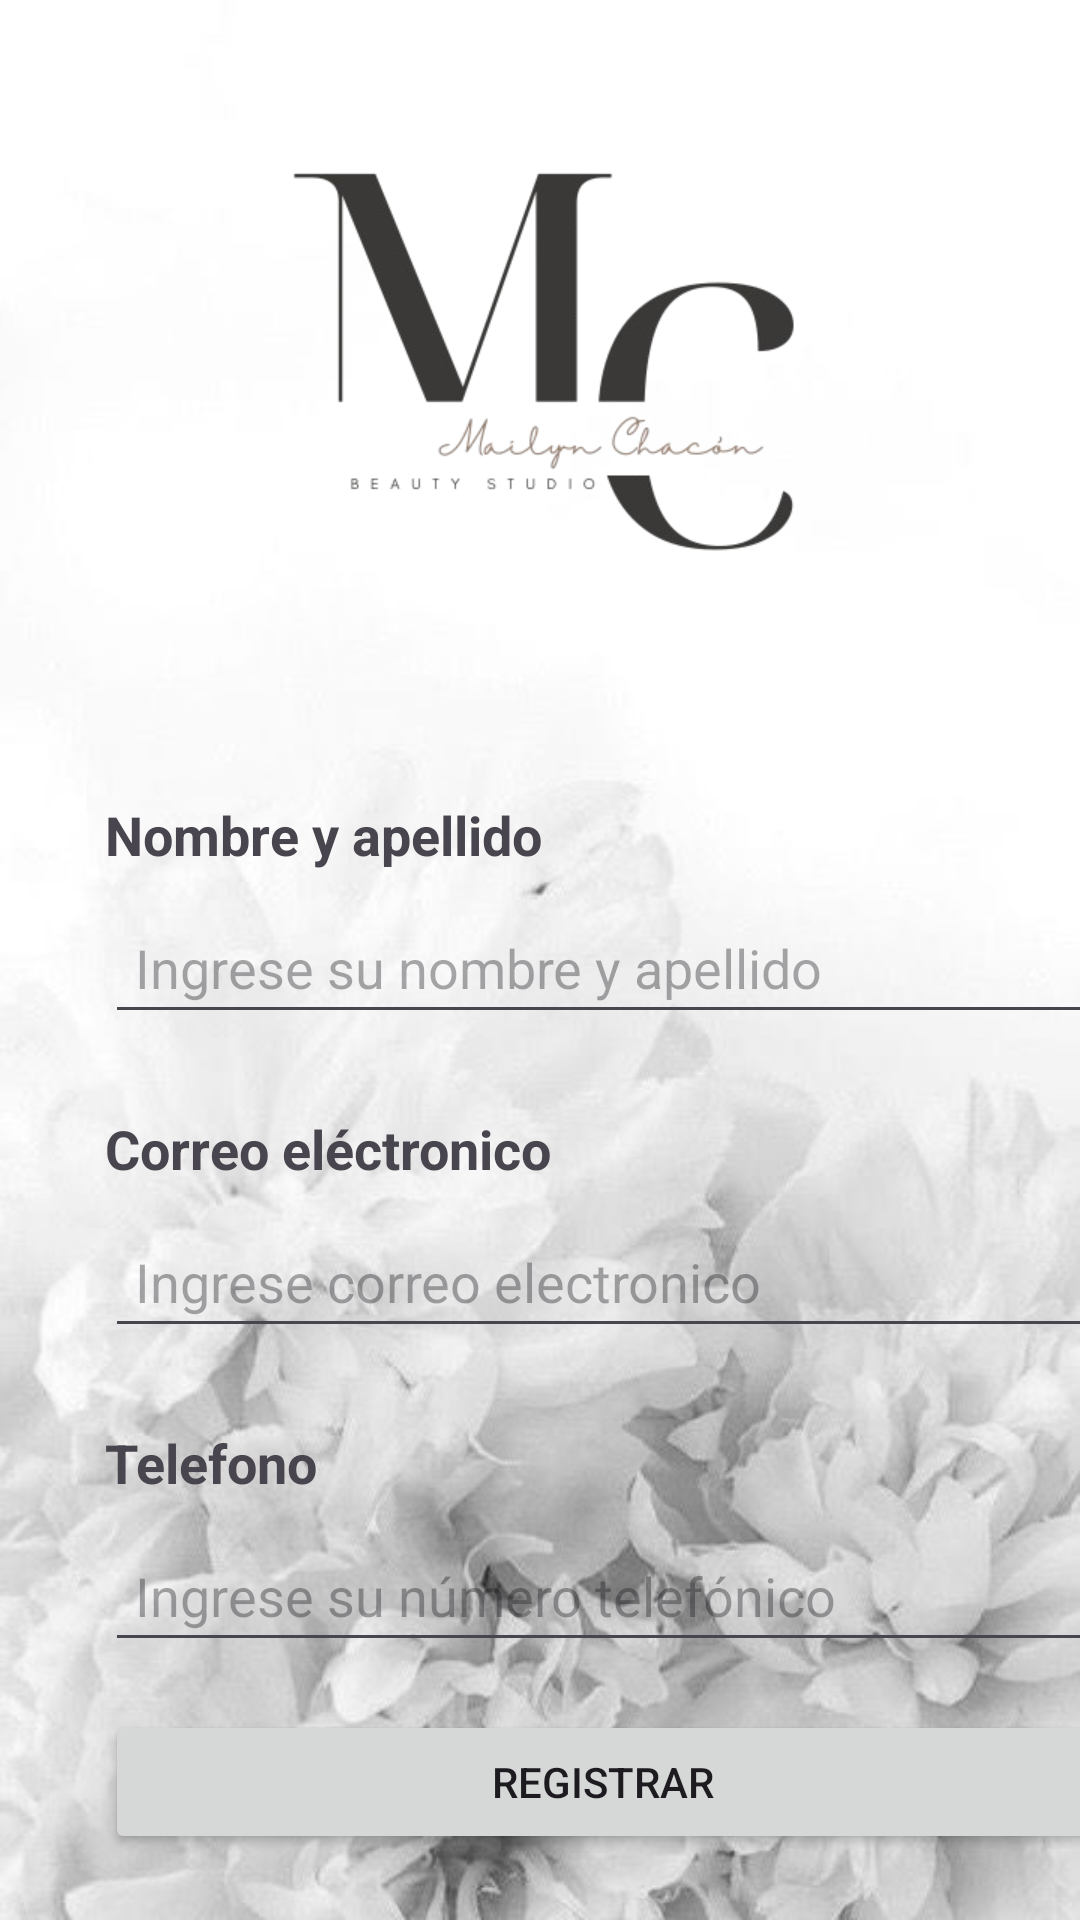

The Android layout XML behind this screen, and the referenced resources:
<!-- AndroidManifest.xml: application theme Theme.CrudAndroid2 -->
<!-- res/layout/activity_registro.xml -->
<?xml version="1.0" encoding="utf-8"?>
<androidx.constraintlayout.widget.ConstraintLayout xmlns:android="http://schemas.android.com/apk/res/android"
    xmlns:app="http://schemas.android.com/apk/res-auto"
    xmlns:tools="http://schemas.android.com/tools"
    android:id="@+id/main"
    android:layout_width="match_parent"
    android:layout_height="match_parent"
    android:background="@drawable/bg1"
    tools:context=".Registro">

    <LinearLayout
        android:layout_width="409dp"
        android:layout_height="729dp"
        android:orientation="vertical"
        android:paddingLeft="35dp"
        tools:layout_editor_absoluteX="1dp"
        tools:layout_editor_absoluteY="1dp"
        tools:ignore="MissingConstraints">

        <ImageView
            android:id="@+id/logoImageView"
            android:layout_width="300dp"
            android:layout_height="250dp"
            android:layout_marginLeft="15dp"
            android:layout_centerHorizontal="true"
            android:src="@drawable/logo"
            android:visibility="visible"
            tools:ignore="MissingConstraints" />


        <TextView
            android:id="@+id/NommbreCliente"
            android:layout_width="334dp"
            android:layout_height="wrap_content"
            android:layout_marginTop="16dp"
            android:text="Nombre y apellido"
            android:textSize="18sp"
            android:textStyle="bold" />

        <EditText
            android:id="@+id/nombreEditText"
            android:layout_width="337dp"
            android:layout_height="wrap_content"
            android:layout_marginTop="10dp"
            android:layout_marginBottom="16dp"
            android:hint="Ingrese su nombre y apellido"
            android:inputType="text"
            android:padding="10dp" />

        <TextView
            android:id="@+id/CorreoCliente"
            android:layout_width="334dp"
            android:layout_height="wrap_content"
            android:layout_marginTop="10dp"
            android:text="Correo eléctronico"
            android:textSize="18sp"
            android:textStyle="bold" />

        <EditText
            android:id="@+id/correoEditText"
            android:layout_width="337dp"
            android:layout_height="wrap_content"
            android:layout_marginTop="10dp"
            android:layout_marginBottom="16dp"
            android:hint="Ingrese correo electronico"
            android:inputType="text"
            android:padding="10dp" />

        <TextView
            android:id="@+id/TelefonoCliente"
            android:layout_width="334dp"
            android:layout_height="wrap_content"
            android:layout_marginTop="10dp"
            android:text="Telefono"
            android:textSize="18sp"
            android:textStyle="bold" />

        <EditText
            android:id="@+id/telefonoEditText"
            android:layout_width="337dp"
            android:layout_height="wrap_content"
            android:layout_marginTop="10dp"
            android:layout_marginBottom="16dp"
            android:hint="Ingrese su número telefónico"
            android:inputType="number"
            android:padding="10dp" />

        <Button
            android:id="@+id/registrarButton"
            android:layout_width="332dp"
            android:layout_height="wrap_content"
            android:layout_marginBottom="16dp"
            android:text="Registrar" />
    </LinearLayout>
</androidx.constraintlayout.widget.ConstraintLayout>
<!-- resources referenced by this layout -->
<resources>
  <!-- drawable bg1: jpg bitmap (drawable, 29641 bytes) -->
  <!-- drawable logo: png bitmap (drawable, 37994 bytes) -->
  <style name="Theme.CrudAndroid2" parent="Base.Theme.CrudAndroid2" />
  <style name="Base.Theme.CrudAndroid2" parent="Theme.Material3.DayNight.NoActionBar">
          
          
      </style>
</resources>
